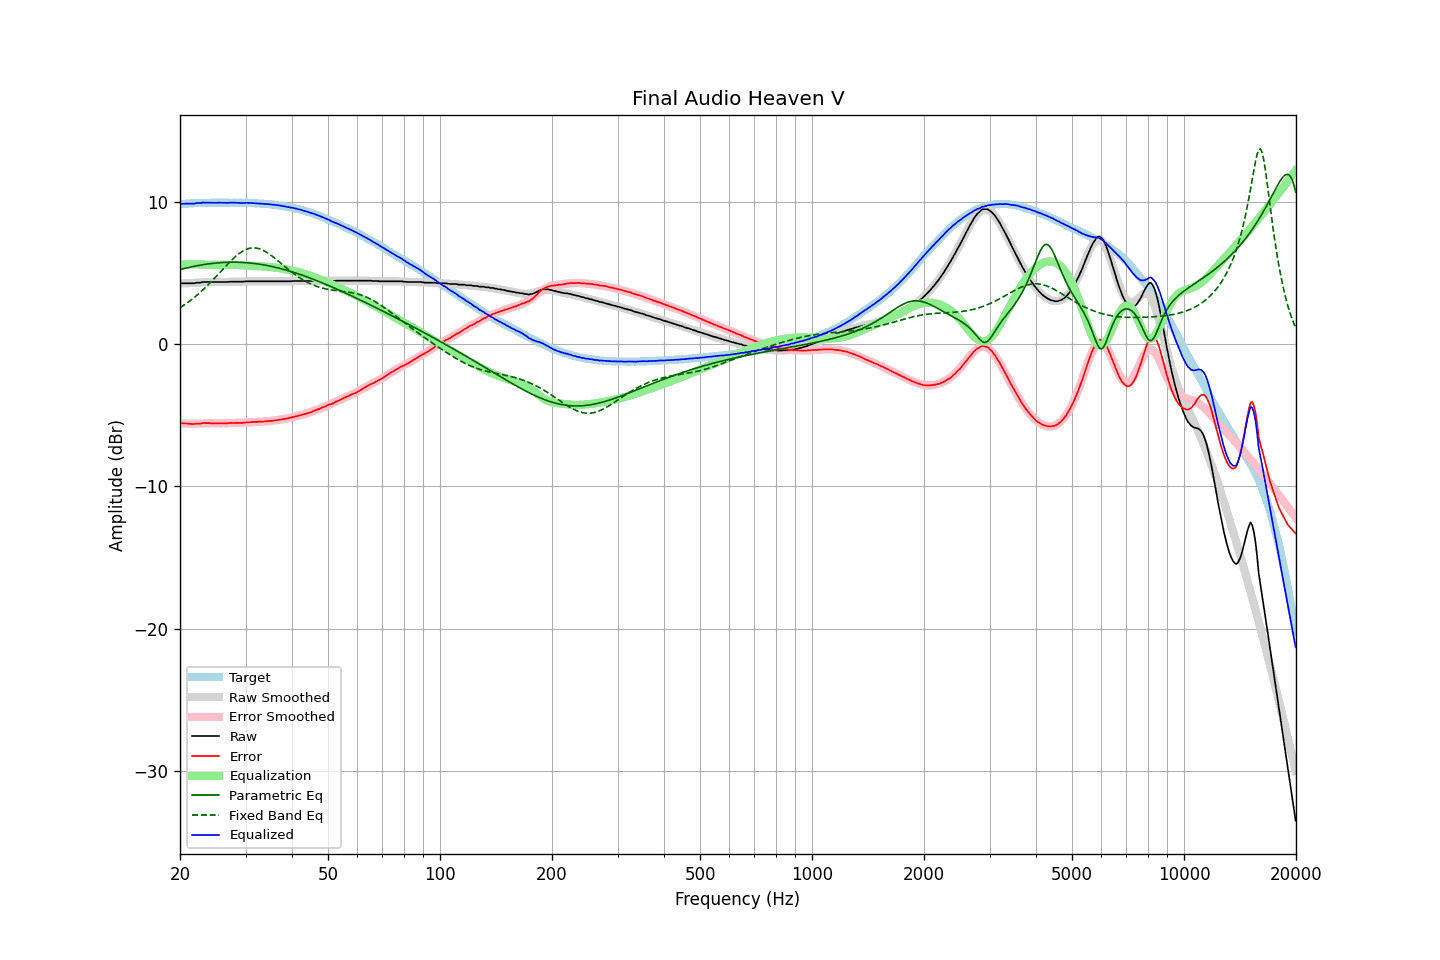

Values plotted in this chart, from the file beside it:
frequency, raw, error, smoothed, error_smoothed, equalization, parametric_eq, fixed_band_eq, equalized_raw, equalized_smoothed, target
20.00, 4.24, -5.59, 4.24, -5.59, 5.59, 5.23, 2.54, 9.82, 9.83, 9.83
20.20, 4.27, -5.57, 4.25, -5.59, 5.59, 5.26, 2.61, 9.85, 9.84, 9.84
20.40, 4.27, -5.58, 4.25, -5.59, 5.59, 5.29, 2.69, 9.86, 9.84, 9.84
20.61, 4.27, -5.59, 4.26, -5.59, 5.59, 5.31, 2.77, 9.86, 9.85, 9.85
20.81, 4.27, -5.59, 4.26, -5.60, 5.60, 5.34, 2.85, 9.86, 9.86, 9.85
21.02, 4.27, -5.60, 4.27, -5.60, 5.60, 5.37, 2.93, 9.86, 9.87, 9.86
21.23, 4.27, -5.61, 4.28, -5.60, 5.60, 5.39, 3.01, 9.86, 9.87, 9.87
21.44, 4.27, -5.62, 4.28, -5.60, 5.60, 5.42, 3.10, 9.86, 9.88, 9.89
21.66, 4.27, -5.62, 4.29, -5.60, 5.60, 5.44, 3.19, 9.86, 9.89, 9.89
21.87, 4.27, -5.63, 4.29, -5.60, 5.60, 5.46, 3.28, 9.86, 9.89, 9.90
22.09, 4.31, -5.59, 4.30, -5.60, 5.60, 5.48, 3.37, 9.90, 9.90, 9.90
22.31, 4.31, -5.60, 4.31, -5.60, 5.60, 5.51, 3.47, 9.90, 9.90, 9.91
22.54, 4.31, -5.60, 4.31, -5.59, 5.59, 5.53, 3.57, 9.90, 9.91, 9.90
22.76, 4.32, -5.60, 4.32, -5.59, 5.59, 5.55, 3.67, 9.90, 9.91, 9.91
22.99, 4.36, -5.56, 4.33, -5.58, 5.58, 5.57, 3.78, 9.94, 9.91, 9.91
23.22, 4.36, -5.56, 4.34, -5.58, 5.58, 5.58, 3.88, 9.94, 9.92, 9.91
23.45, 4.36, -5.56, 4.34, -5.58, 5.58, 5.60, 3.99, 9.93, 9.92, 9.92
23.69, 4.36, -5.56, 4.35, -5.57, 5.57, 5.62, 4.10, 9.93, 9.92, 9.92
23.92, 4.36, -5.56, 4.35, -5.57, 5.57, 5.63, 4.21, 9.92, 9.92, 9.92
24.16, 4.36, -5.57, 4.36, -5.57, 5.57, 5.65, 4.33, 9.92, 9.93, 9.93
24.40, 4.36, -5.58, 4.36, -5.57, 5.57, 5.66, 4.45, 9.92, 9.93, 9.93
24.65, 4.36, -5.58, 4.36, -5.57, 5.57, 5.67, 4.56, 9.93, 9.93, 9.93
24.89, 4.36, -5.58, 4.36, -5.57, 5.57, 5.69, 4.68, 9.93, 9.93, 9.93
25.14, 4.36, -5.57, 4.36, -5.57, 5.57, 5.70, 4.80, 9.93, 9.93, 9.93
25.39, 4.36, -5.57, 4.36, -5.57, 5.57, 5.71, 4.93, 9.93, 9.93, 9.93
25.65, 4.36, -5.57, 4.36, -5.57, 5.57, 5.71, 5.05, 9.93, 9.93, 9.93
25.91, 4.36, -5.57, 4.36, -5.57, 5.57, 5.72, 5.17, 9.93, 9.93, 9.92
26.16, 4.36, -5.58, 4.36, -5.57, 5.57, 5.73, 5.29, 9.92, 9.93, 9.93
26.43, 4.36, -5.57, 4.36, -5.57, 5.57, 5.73, 5.41, 9.92, 9.93, 9.93
26.69, 4.36, -5.57, 4.36, -5.57, 5.57, 5.74, 5.53, 9.92, 9.93, 9.93
26.96, 4.36, -5.57, 4.36, -5.56, 5.56, 5.74, 5.65, 9.92, 9.93, 9.93
27.23, 4.38, -5.55, 4.36, -5.56, 5.56, 5.75, 5.77, 9.94, 9.93, 9.92
27.50, 4.38, -5.55, 4.37, -5.56, 5.56, 5.75, 5.88, 9.93, 9.93, 9.92
27.77, 4.38, -5.55, 4.37, -5.56, 5.56, 5.75, 5.99, 9.93, 9.93, 9.93
28.05, 4.38, -5.55, 4.37, -5.55, 5.55, 5.75, 6.09, 9.93, 9.93, 9.93
28.33, 4.38, -5.55, 4.37, -5.55, 5.55, 5.75, 6.19, 9.93, 9.92, 9.92
28.62, 4.38, -5.54, 4.38, -5.55, 5.55, 5.74, 6.29, 9.92, 9.92, 9.92
28.90, 4.38, -5.55, 4.38, -5.54, 5.54, 5.74, 6.37, 9.92, 9.92, 9.93
29.19, 4.38, -5.55, 4.39, -5.54, 5.54, 5.74, 6.45, 9.91, 9.92, 9.92
29.48, 4.38, -5.54, 4.39, -5.53, 5.53, 5.73, 6.52, 9.91, 9.92, 9.92
29.78, 4.39, -5.53, 4.39, -5.53, 5.53, 5.72, 6.58, 9.91, 9.92, 9.92
30.08, 4.41, -5.52, 4.39, -5.52, 5.52, 5.72, 6.64, 9.93, 9.91, 9.92
30.38, 4.41, -5.50, 4.40, -5.52, 5.52, 5.71, 6.68, 9.92, 9.91, 9.91
30.68, 4.41, -5.50, 4.40, -5.51, 5.51, 5.70, 6.72, 9.91, 9.91, 9.91
30.99, 4.41, -5.50, 4.40, -5.50, 5.50, 5.69, 6.74, 9.91, 9.90, 9.90
31.30, 4.41, -5.49, 4.40, -5.50, 5.50, 5.67, 6.75, 9.90, 9.90, 9.90
31.61, 4.41, -5.49, 4.41, -5.49, 5.49, 5.66, 6.75, 9.89, 9.89, 9.89
31.93, 4.41, -5.47, 4.41, -5.48, 5.48, 5.65, 6.75, 9.89, 9.89, 9.88
32.24, 4.41, -5.48, 4.41, -5.47, 5.47, 5.63, 6.73, 9.88, 9.88, 9.88
32.57, 4.41, -5.47, 4.41, -5.47, 5.47, 5.62, 6.70, 9.87, 9.87, 9.87
32.89, 4.41, -5.46, 4.41, -5.46, 5.46, 5.60, 6.66, 9.87, 9.87, 9.87
33.22, 4.41, -5.45, 4.41, -5.45, 5.45, 5.58, 6.62, 9.86, 9.86, 9.86
33.55, 4.41, -5.45, 4.41, -5.45, 5.45, 5.56, 6.57, 9.85, 9.85, 9.85
33.89, 4.41, -5.44, 4.41, -5.44, 5.44, 5.54, 6.50, 9.85, 9.85, 9.85
34.23, 4.41, -5.43, 4.41, -5.43, 5.43, 5.52, 6.44, 9.84, 9.84, 9.83
34.57, 4.41, -5.42, 4.41, -5.42, 5.42, 5.50, 6.36, 9.83, 9.83, 9.83
34.92, 4.41, -5.41, 4.41, -5.41, 5.41, 5.47, 6.29, 9.82, 9.82, 9.81
35.27, 4.41, -5.41, 4.41, -5.40, 5.40, 5.45, 6.20, 9.80, 9.80, 9.82
35.62, 4.41, -5.38, 4.41, -5.39, 5.39, 5.43, 6.12, 9.79, 9.79, 9.79
35.97, 4.41, -5.38, 4.40, -5.37, 5.37, 5.40, 6.03, 9.78, 9.78, 9.78
... 635 more rows
